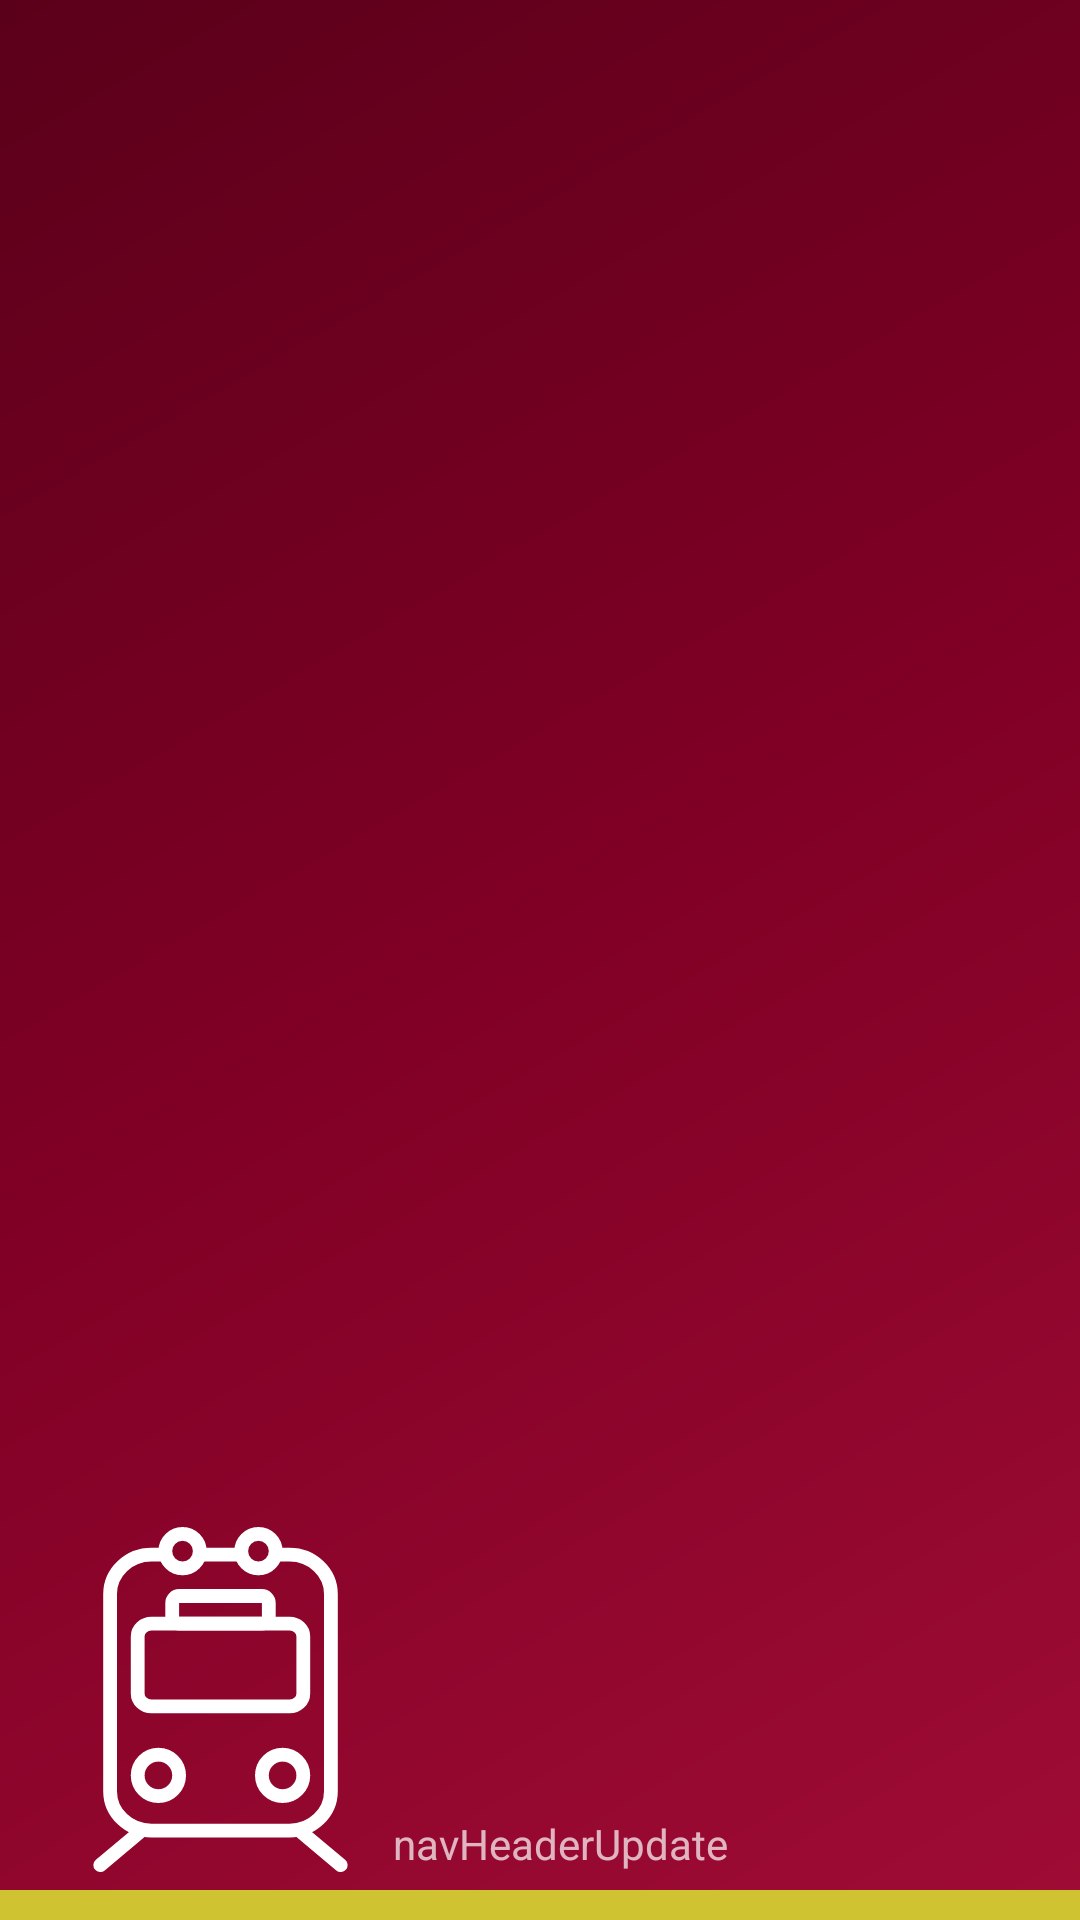

Android layout source for this screen:
<!-- AndroidManifest.xml: application theme AppTheme -->
<!-- res/layout/nav_header_main.xml -->
<?xml version="1.0" encoding="utf-8"?>
<LinearLayout xmlns:android="http://schemas.android.com/apk/res/android"
    android:layout_width="match_parent"
    android:layout_height="@dimen/nav_header_height"
    android:background="@drawable/side_nav_bar"
    android:gravity="bottom"
    android:orientation="horizontal"
    android:paddingBottom="16dp"
    android:paddingLeft="16dp"
    android:paddingRight="16dp"
    android:paddingTop="16dp"
    android:theme="@style/ThemeOverlay.AppCompat.Dark"
    android:weightSum="1">

    <ImageView
        android:id="@+id/imageView"
        android:contentDescription="@string/logo_train"
        android:layout_width="115dp"
        android:layout_height="115dp"
        android:src="@drawable/ic_logotrain" />


    <TextView
        android:id="@+id/tvUpdate"
        android:layout_width="wrap_content"
        android:layout_height="wrap_content"
        android:paddingTop="5dp"
        android:text="@string/navHeaderUpdate" />

</LinearLayout>
<!-- resources referenced by this layout -->
<resources>
  <dimen name="nav_header_height">160dp</dimen>
  <!-- drawable ic_logotrain: vector/xml drawable (drawable, 2741 chars, omitted) -->
  <!-- drawable side_nav_bar (drawable) -->
  <?xml version="1.0" encoding="utf-8"?>
  <layer-list xmlns:android="http://schemas.android.com/apk/res/android">
  
      <item
          android:top="-10dp"
          android:left="-10dp"
          android:right="-10dp"
          android:bottom="0dp">
  
          <shape android:shape="rectangle">
              <gradient
                  android:angle="135"
                  android:centerColor="#810025"
                  android:endColor="#5A001A"
                  android:startColor="#9f0c35"
                  android:type="linear" />
              <stroke
                  android:width="10dp"
                  android:color="#D0C332"/>
          </shape>
      </item>
  </layer-list>
  <string name="logo_train">small locomotive logo</string>
  <string name="navHeaderUpdate" translatable="false">navHeaderUpdate</string>
  <style name="AppTheme" parent="Theme.AppCompat.Light.DarkActionBar">
          
          <item name="colorPrimary">@color/colorPrimary</item>
          <item name="colorPrimaryDark">@color/colorPrimaryDark</item>
          <item name="colorAccent">@color/colorAccent</item>
  
      </style>
  <color name="colorPrimary">#c71c4d</color>
  <color name="colorPrimaryDark">#C71C4D</color>
  <color name="colorAccent">#D0C332</color>
</resources>
